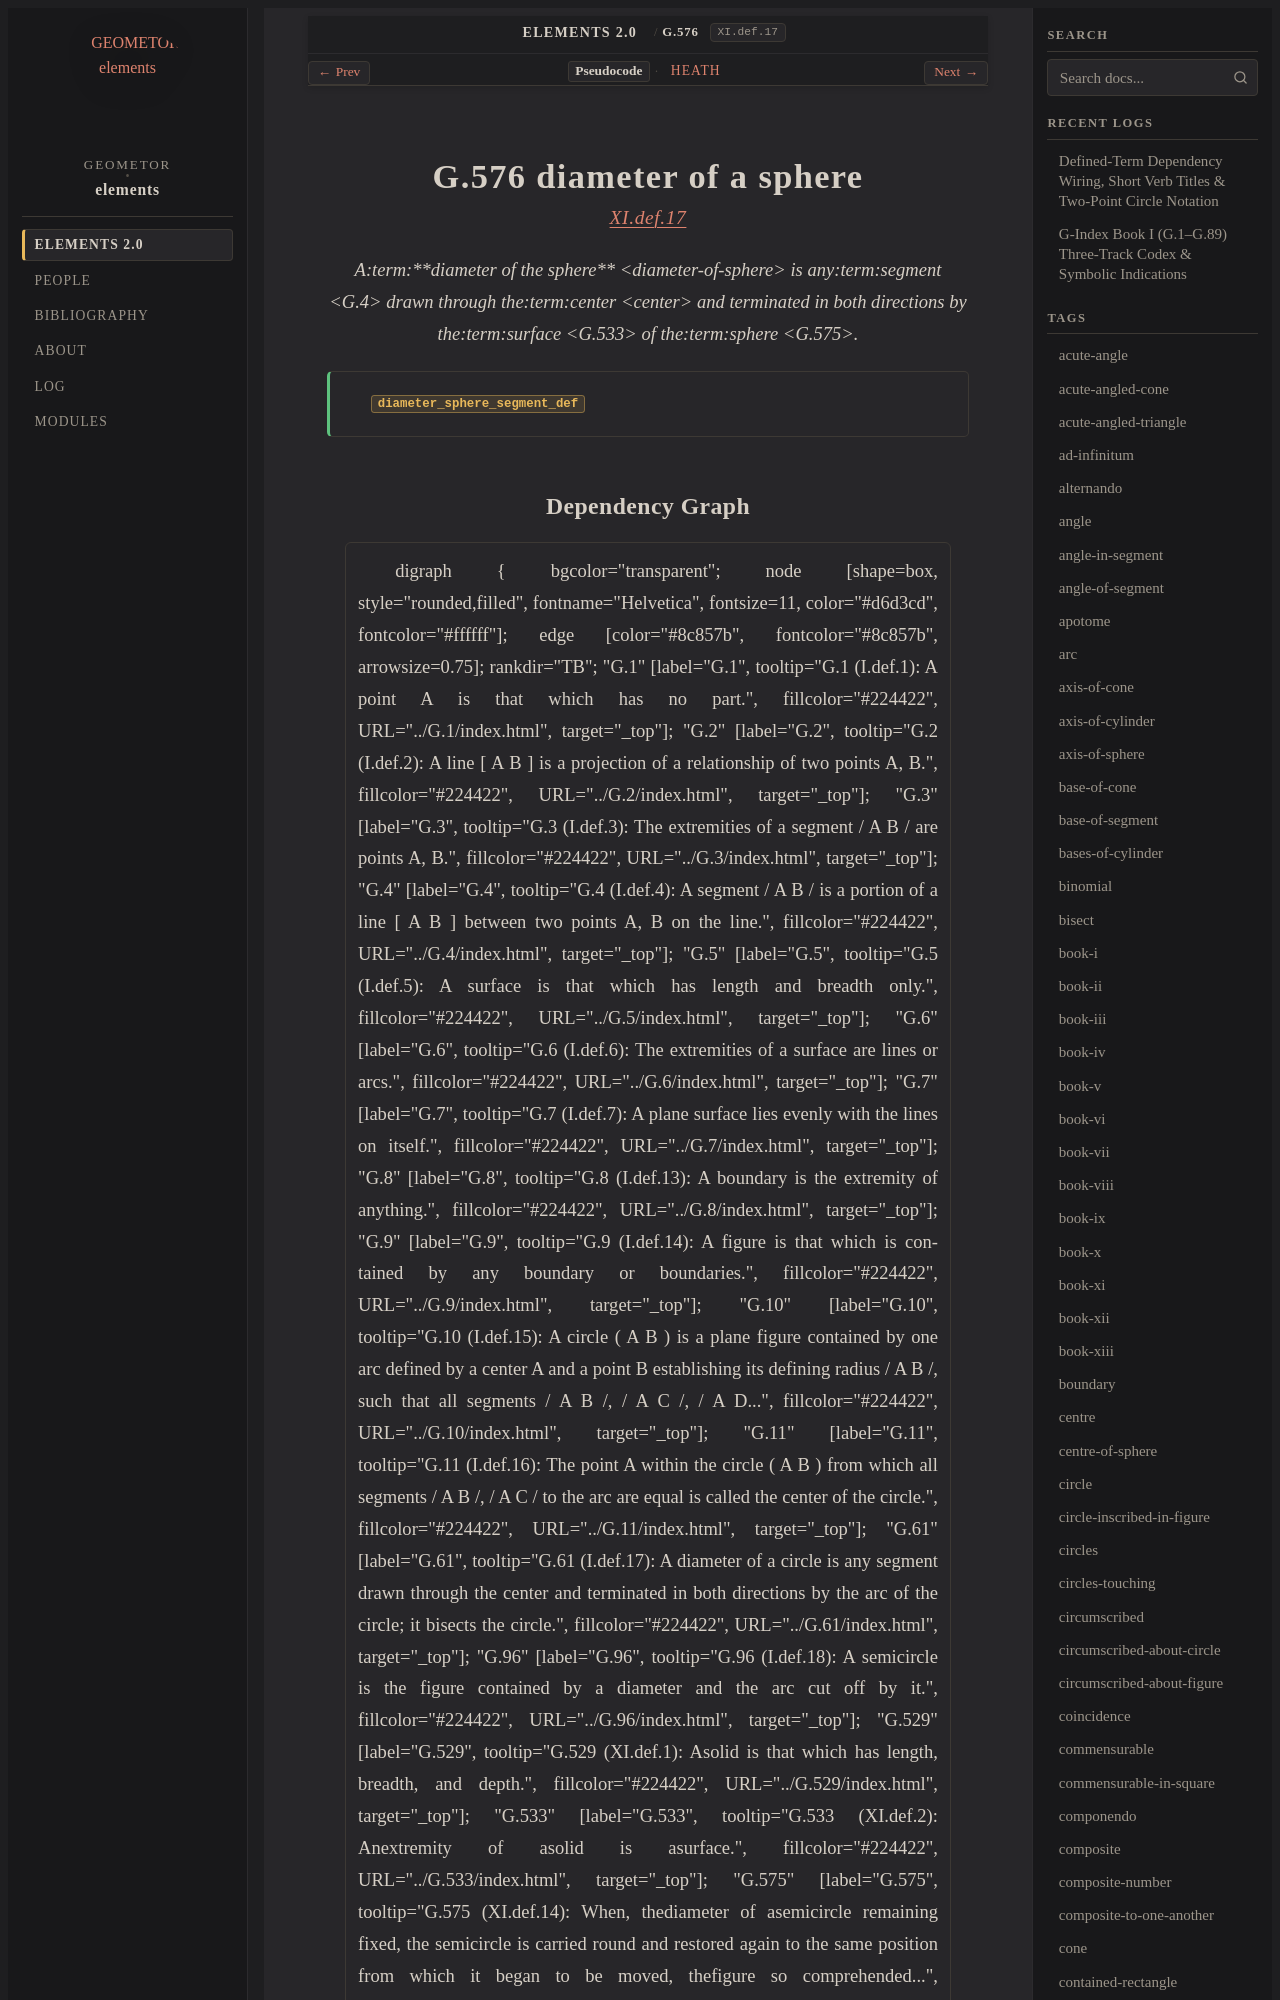

repository: geometor/elements · page: elements2/G.576/index.html · generator: sphinx

:order: 576
:number: 576
:canonical_id: G.576
:original_id: XI.def.17
:title: G.576 diameter of a sphere
:volume: III
:book: XI
:type: def
:categories: definition, solid-geometry
:category: definition, solid-geometry
:tags: book-xi, diameter-of-sphere, straight-line, centre, surface, sphere
:dependencies: G.4, G.5, G.11, G.533, G.575
:excerpt: Adiameter of the sphere is anysegment drawn through thecenter and terminated in both directions by thesurface of thesphere.

.. _G.576:
.. _XI.def.17:

G.576 diameter of a sphere
==========================

.. rubric:: `XI.def.17 <https://geometor.github.io/euclid/heath/volume_III/book_xi/definitions/#xi-def-17>`_

.. enunciation::

   A:term:`**diameter of the sphere** <diameter-of-sphere>` is any:term:`segment <G.4>` drawn through the:term:`center <center>` and terminated in both directions by the:term:`surface <G.533>` of the:term:`sphere <G.575>`.

.. signature:: def

   | :fn:`diameter_sphere_segment_def <G.576>`
